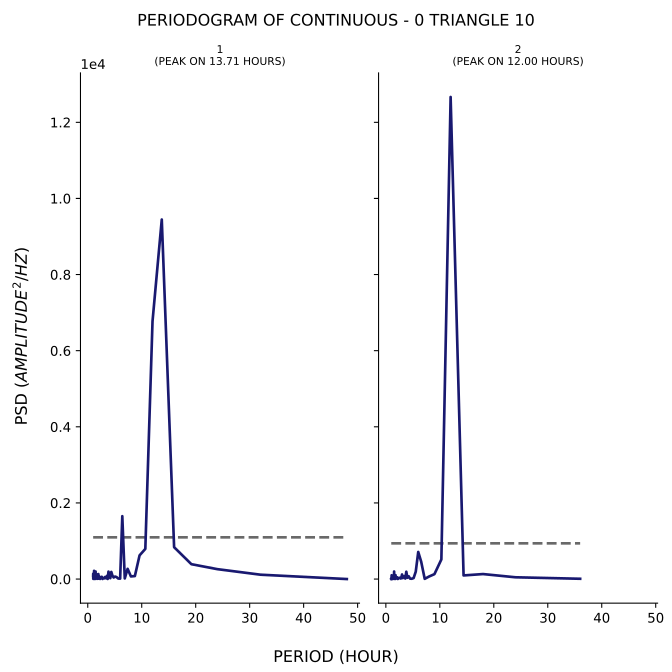

The data file committed next to this chart (first rows):
test, period, psd
1, 48.0, 0.2112
1, 32.0, 114.5
1, 24.0, 260.3
1, 19.2, 390.6
1, 16.0, 836.8
1, 13.71, 9446
1, 12.0, 6772
1, 10.67, 792.6
1, 9.6, 622
1, 8.727, 78.51
1, 8.0, 68.89
1, 7.385, 268.6
1, 6.857, 16.42
1, 6.4, 1651
1, 6.0, 11.69
1, 5.647, 13.3
1, 5.333, 52.36
1, 5.053, 65.45
1, 4.8, 40.49
1, 4.571, 90.69
1, 4.364, 186.9
1, 4.174, 22.84
1, 4.0, 95.95
1, 3.84, 195.4
1, 3.692, 2.624
1, 3.556, 83.87
1, 3.429, 18.55
1, 3.31, 33.94
1, 3.2, 53.65
1, 3.097, 18.81
1, 3.0, 19.85
1, 2.909, 21.31
1, 2.824, 29.68
1, 2.743, 2.254
1, 2.667, 45.45
1, 2.595, 59.1
1, 2.526, 29.45
1, 2.462, 53.34
1, 2.4, 35.69
1, 2.341, 19.01
1, 2.286, 2.893
1, 2.233, 29.19
1, 2.182, 9.855
1, 2.133, 58.53
1, 2.087, 38.48
1, 2.043, 90.72
1, 2.0, 9.938
1, 1.959, 131.2
1, 1.92, 76.73
1, 1.882, 15.48
1, 1.846, 125.5
1, 1.811, 6.952
1, 1.778, 23.8
1, 1.745, 24.23
1, 1.714, 55.98
1, 1.684, 47.76
1, 1.655, 37.1
1, 1.627, 12.93
1, 1.6, 43.5
1, 1.574, 63.78
... 106 more rows
